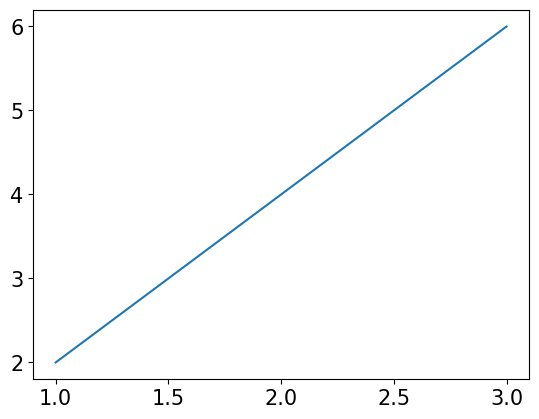

Python code for this plot:
import matplotlib
import matplotlib.pyplot as plt

matplotlib.rcParams['font.family'] = 'AppleGothic'
matplotlib.rcParams['font.size'] = 15
matplotlib.rcParams['axes.unicode_minus'] = False

x = [1, 2, 3]
y = [2, 4, 6]

plt.plot(x, y)
plt.savefig('graph.png')
